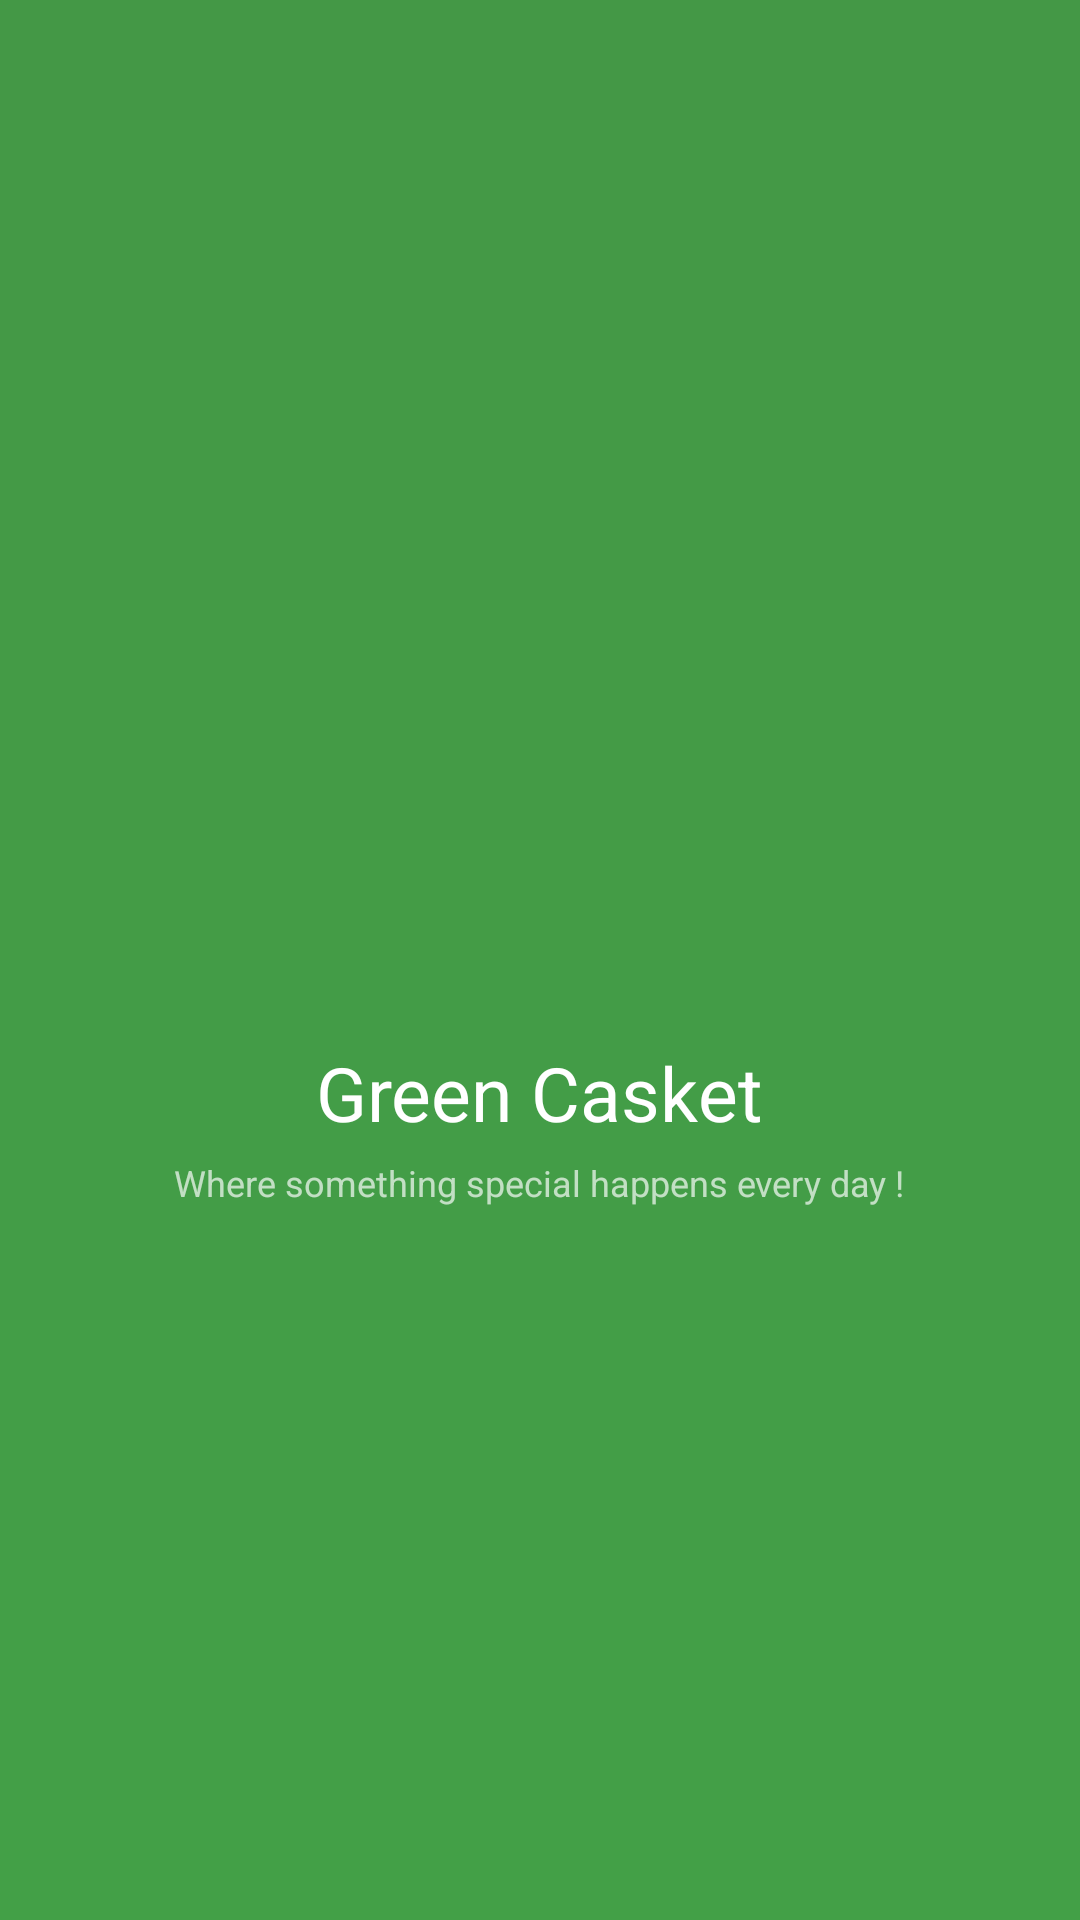

The Android layout XML behind this screen, and the referenced resources:
<!-- AndroidManifest.xml: application theme AppTheme -->
<!-- res/layout/splash_screen.xml -->
<?xml version="1.0" encoding="utf-8"?>
<LinearLayout
    xmlns:android="http://schemas.android.com/apk/res/android"
    android:layout_width="match_parent"
    android:layout_height="match_parent"
    xmlns:app="http://schemas.android.com/apk/res-auto"
    android:gravity="center"
    android:background="@drawable/main_gradient"
    android:orientation="vertical">





    <ImageView
        android:layout_width="100dp"
        android:layout_height="100dp"
        android:src="@drawable/icon" />


    <TextView
        android:layout_width="wrap_content"
        android:layout_height="wrap_content"
        android:text="@string/app_name"
        android:layout_marginTop="10dp"
        android:textColor="@color/colorOnPrimary"
        android:textSize="25sp"/>

    <TextView
        android:layout_width="wrap_content"
        android:layout_height="wrap_content"
        android:textSize="12sp"
        android:text="@string/app_slogan"
        android:layout_marginTop="5dp"
        android:textColor="#ADFFFFFF" />




</LinearLayout>
<!-- resources referenced by this layout -->
<resources>
  <color name="colorOnPrimary">#FFFFFFFF</color>
  <!-- drawable main_gradient (drawable) -->
  <shape xmlns:android="http://schemas.android.com/apk/res/android">
      <gradient
          android:angle="90"
          android:startColor="@color/colorPrimary"
          android:endColor="@color/colorPrimaryVariant" />
  </shape>
  <string name="app_name">Green Casket</string>
  <string name="app_slogan">Where something special happens every day !</string>
  <style name="AppTheme" parent="Theme.AppCompat.Light.NoActionBar">
          <item name="colorPrimary">@color/colorPrimary</item>
          <item name="colorPrimaryVariant">@color/colorPrimaryVariant</item>
          <item name="colorOnPrimary">@color/colorOnPrimary</item>
          <item name="android:statusBarColor" tools:targetApi="l">?attr/colorPrimaryVariant</item>
          <item name="fontFamily">@font/app_base_font</item>
      </style>
  <color name="colorPrimary">#43A047</color>
  <color name="colorPrimaryVariant">#449846</color>
</resources>
